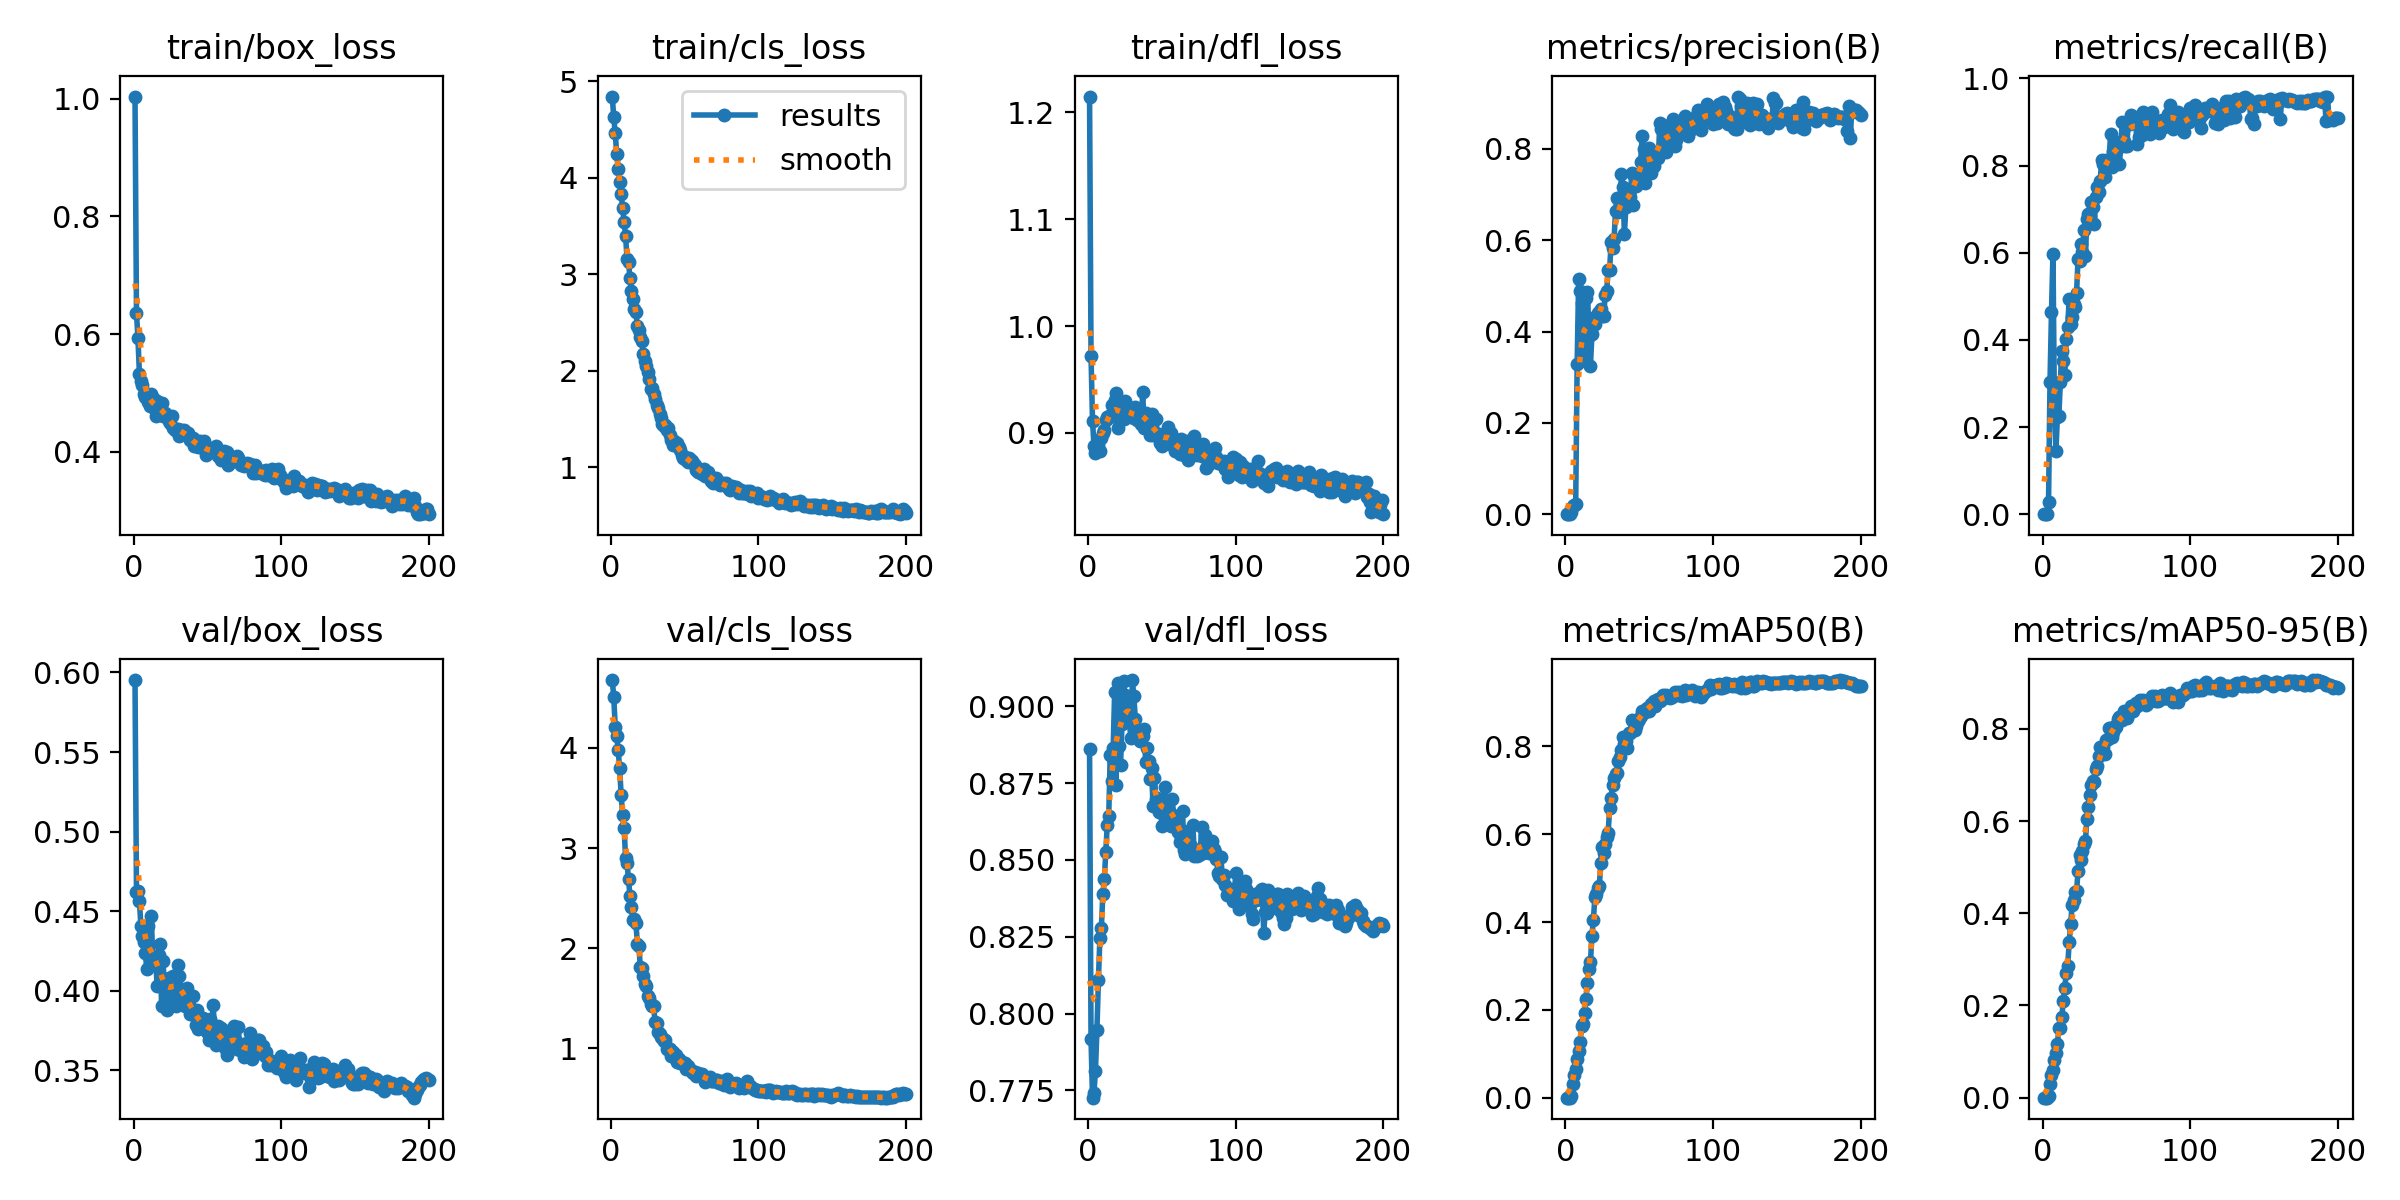

The data file committed next to this chart (first rows):
epoch, time, train/box_loss, train/cls_loss, train/dfl_loss, metrics/precision(B), metrics/recall(B), metrics/mAP50(B), metrics/mAP50-95(B), val/box_loss, val/cls_loss, val/dfl_loss, lr/pg0, lr/pg1, lr/pg2
1, 8.884, 1.004, 4.841, 1.215, 0, 0, 0, 0, 0.5952, 4.678, 0.8859, 3.528e-05, 3.528e-05, 3.528e-05
2, 15.95, 0.6362, 4.624, 0.9717, 0, 0, 0, 0, 0.4619, 4.507, 0.7917, 7.2161e-05, 7.2161e-05, 7.2161e-05
3, 23.02, 0.5927, 4.461, 0.9116, 0, 0, 0, 0, 0.4629, 4.212, 0.7726, 0.0001087, 0.0001087, 0.0001087
4, 29.95, 0.5324, 4.25, 0.8877, 0.00416, 0.02785, 0.00442, 0.00403, 0.4562, 4.123, 0.7743, 0.0001448, 0.0001448, 0.0001448
5, 36.8, 0.5198, 4.091, 0.881, 0.01882, 0.304, 0.03221, 0.02954, 0.4405, 3.978, 0.7814, 0.0001806, 0.0001806, 0.0001806
6, 43.69, 0.5128, 3.959, 0.8871, 0.0204, 0.4632, 0.05271, 0.04928, 0.4343, 3.798, 0.7947, 0.0001911, 0.0001911, 0.0001911
7, 50.55, 0.4986, 3.828, 0.8884, 0.02204, 0.598, 0.06579, 0.06102, 0.4306, 3.531, 0.8109, 0.0001902, 0.0001902, 0.0001902
8, 57.39, 0.4937, 3.68, 0.8836, 0.3295, 0.2453, 0.0882, 0.08128, 0.4234, 3.328, 0.8245, 0.0001892, 0.0001892, 0.0001892
9, 64.25, 0.4991, 3.542, 0.895, 0.5144, 0.1449, 0.1071, 0.09736, 0.4134, 3.204, 0.8279, 0.0001882, 0.0001882, 0.0001882
10, 71.08, 0.4842, 3.397, 0.9002, 0.4884, 0.2223, 0.1265, 0.1156, 0.4407, 2.904, 0.8389, 0.0001873, 0.0001873, 0.0001873
11, 77.91, 0.4772, 3.16, 0.9033, 0.4623, 0.225, 0.1627, 0.1505, 0.4159, 2.85, 0.8438, 0.0001863, 0.0001863, 0.0001863
12, 84.77, 0.4981, 3.122, 0.9125, 0.3447, 0.3039, 0.1675, 0.1514, 0.4469, 2.691, 0.8524, 0.0001853, 0.0001853, 0.0001853
13, 91.56, 0.4921, 2.963, 0.9153, 0.3346, 0.3746, 0.1935, 0.1754, 0.4217, 2.521, 0.8613, 0.0001844, 0.0001844, 0.0001844
14, 98.46, 0.474, 2.821, 0.9154, 0.474, 0.3523, 0.2257, 0.2089, 0.4158, 2.415, 0.8643, 0.0001834, 0.0001834, 0.0001834
15, 105.4, 0.4606, 2.745, 0.9152, 0.4857, 0.3187, 0.26, 0.2377, 0.4198, 2.283, 0.8841, 0.0001824, 0.0001824, 0.0001824
16, 112.2, 0.4867, 2.637, 0.9259, 0.3908, 0.4009, 0.2925, 0.2697, 0.4027, 2.289, 0.8758, 0.0001814, 0.0001814, 0.0001814
17, 119, 0.4811, 2.606, 0.9242, 0.3253, 0.4302, 0.3082, 0.2856, 0.4222, 2.252, 0.8863, 0.0001805, 0.0001805, 0.0001805
18, 125.9, 0.4737, 2.466, 0.9312, 0.3939, 0.4942, 0.3693, 0.3381, 0.4291, 2.046, 0.9046, 0.0001795, 0.0001795, 0.0001795
19, 132.8, 0.4837, 2.418, 0.9377, 0.4241, 0.4357, 0.4044, 0.3777, 0.3902, 2.026, 0.8745, 0.0001785, 0.0001785, 0.0001785
20, 139.7, 0.4603, 2.349, 0.9048, 0.4161, 0.4529, 0.4578, 0.418, 0.4185, 1.81, 0.9075, 0.0001776, 0.0001776, 0.0001776
21, 146.6, 0.466, 2.303, 0.9207, 0.4349, 0.4817, 0.4636, 0.4293, 0.4005, 1.805, 0.887, 0.0001766, 0.0001766, 0.0001766
22, 153.4, 0.461, 2.171, 0.9147, 0.4402, 0.4745, 0.4776, 0.4464, 0.392, 1.724, 0.881, 0.0001756, 0.0001756, 0.0001756
23, 160.4, 0.4589, 2.097, 0.917, 0.4435, 0.5084, 0.4811, 0.4482, 0.3879, 1.643, 0.8942, 0.0001747, 0.0001747, 0.0001747
24, 167.5, 0.4529, 2.045, 0.9129, 0.4489, 0.5866, 0.5342, 0.4925, 0.4081, 1.618, 0.9082, 0.0001737, 0.0001737, 0.0001737
25, 174.3, 0.4491, 1.984, 0.93, 0.4334, 0.5807, 0.5697, 0.5264, 0.4081, 1.522, 0.9038, 0.0001727, 0.0001727, 0.0001727
26, 181.1, 0.4611, 1.916, 0.9262, 0.4352, 0.6193, 0.5583, 0.5146, 0.4024, 1.504, 0.9017, 0.0001717, 0.0001717, 0.0001717
27, 188, 0.4406, 1.814, 0.9215, 0.4812, 0.6024, 0.5779, 0.5341, 0.4093, 1.439, 0.8973, 0.0001708, 0.0001708, 0.0001708
28, 194.9, 0.4372, 1.824, 0.9189, 0.4896, 0.6523, 0.593, 0.5496, 0.3976, 1.421, 0.8947, 0.0001698, 0.0001698, 0.0001698
29, 201.7, 0.4396, 1.762, 0.9149, 0.5343, 0.5929, 0.6023, 0.5572, 0.3906, 1.421, 0.8897, 0.0001688, 0.0001688, 0.0001688
30, 208.7, 0.4396, 1.706, 0.9168, 0.5356, 0.6774, 0.6593, 0.6045, 0.4164, 1.264, 0.9085, 0.0001679, 0.0001679, 0.0001679
31, 215.6, 0.427, 1.645, 0.9137, 0.5953, 0.6889, 0.6824, 0.63, 0.409, 1.251, 0.9032, 0.0001669, 0.0001669, 0.0001669
32, 222.5, 0.4377, 1.611, 0.9245, 0.582, 0.6843, 0.7128, 0.6571, 0.4011, 1.16, 0.896, 0.0001659, 0.0001659, 0.0001659
33, 229.4, 0.4316, 1.545, 0.912, 0.6019, 0.7158, 0.7276, 0.6774, 0.3984, 1.145, 0.8907, 0.000165, 0.000165, 0.000165
34, 236.4, 0.4371, 1.508, 0.9176, 0.6648, 0.7053, 0.7382, 0.6871, 0.3935, 1.113, 0.8913, 0.000164, 0.000164, 0.000164
35, 243.2, 0.4299, 1.449, 0.917, 0.6917, 0.6657, 0.7383, 0.6854, 0.3903, 1.106, 0.8887, 0.000163, 0.000163, 0.000163
36, 250.1, 0.4324, 1.425, 0.9081, 0.6623, 0.7276, 0.7678, 0.7136, 0.4016, 1.072, 0.8895, 0.000162, 0.000162, 0.000162
37, 257, 0.4321, 1.44, 0.938, 0.6761, 0.7497, 0.7758, 0.7199, 0.3967, 1.083, 0.8903, 0.0001611, 0.0001611, 0.0001611
38, 263.9, 0.4194, 1.385, 0.9044, 0.7453, 0.7401, 0.7926, 0.7415, 0.3855, 0.9905, 0.8925, 0.0001601, 0.0001601, 0.0001601
39, 270.7, 0.4215, 1.409, 0.919, 0.7172, 0.7639, 0.8215, 0.7606, 0.3867, 1, 0.8818, 0.0001591, 0.0001591, 0.0001591
40, 277.6, 0.4236, 1.331, 0.9095, 0.6139, 0.8132, 0.8061, 0.7512, 0.3968, 0.9943, 0.8864, 0.0001582, 0.0001582, 0.0001582
41, 284.4, 0.4092, 1.283, 0.9101, 0.6725, 0.8044, 0.8133, 0.7601, 0.3876, 0.9232, 0.8821, 0.0001572, 0.0001572, 0.0001572
42, 291.3, 0.4112, 1.233, 0.8979, 0.6911, 0.7744, 0.7974, 0.7462, 0.3785, 0.9672, 0.8764, 0.0001562, 0.0001562, 0.0001562
43, 298.2, 0.4173, 1.272, 0.9181, 0.696, 0.8127, 0.8315, 0.7752, 0.388, 0.9179, 0.88, 0.0001553, 0.0001553, 0.0001553
44, 305, 0.4084, 1.234, 0.8977, 0.6937, 0.8051, 0.831, 0.7773, 0.3757, 0.9354, 0.8676, 0.0001543, 0.0001543, 0.0001543
45, 311.9, 0.4177, 1.25, 0.9006, 0.7478, 0.8066, 0.8596, 0.8009, 0.3807, 0.8642, 0.8766, 0.0001533, 0.0001533, 0.0001533
46, 318.8, 0.4083, 1.208, 0.913, 0.6782, 0.8723, 0.8589, 0.8012, 0.3783, 0.8966, 0.8699, 0.0001523, 0.0001523, 0.0001523
47, 325.7, 0.4076, 1.174, 0.8978, 0.7355, 0.7975, 0.8375, 0.7814, 0.3825, 0.8541, 0.8701, 0.0001514, 0.0001514, 0.0001514
48, 332.6, 0.4187, 1.128, 0.8994, 0.7185, 0.8339, 0.8458, 0.7926, 0.3794, 0.8608, 0.8655, 0.0001504, 0.0001504, 0.0001504
49, 339.5, 0.3952, 1.092, 0.8911, 0.7423, 0.8262, 0.8587, 0.8068, 0.3792, 0.8508, 0.8679, 0.0001494, 0.0001494, 0.0001494
50, 346.4, 0.3992, 1.1, 0.888, 0.728, 0.8537, 0.862, 0.8047, 0.374, 0.8495, 0.8609, 0.0001485, 0.0001485, 0.0001485
51, 353.3, 0.4017, 1.07, 0.8962, 0.7712, 0.8397, 0.8692, 0.822, 0.3689, 0.7926, 0.8654, 0.0001475, 0.0001475, 0.0001475
52, 360.2, 0.3995, 1.054, 0.8908, 0.8275, 0.8037, 0.8808, 0.826, 0.382, 0.8206, 0.8738, 0.0001465, 0.0001465, 0.0001465
53, 367, 0.4038, 1.098, 0.8977, 0.8001, 0.8495, 0.8806, 0.8289, 0.3703, 0.798, 0.8649, 0.0001455, 0.0001455, 0.0001455
54, 373.9, 0.4063, 1.077, 0.9054, 0.7261, 0.8988, 0.8788, 0.8197, 0.3908, 0.7835, 0.8692, 0.0001446, 0.0001446, 0.0001446
55, 380.8, 0.4055, 1.064, 0.8992, 0.7826, 0.8561, 0.8865, 0.839, 0.3718, 0.7607, 0.866, 0.0001436, 0.0001436, 0.0001436
56, 387.7, 0.4093, 1.047, 0.8998, 0.7877, 0.8453, 0.8874, 0.8304, 0.3658, 0.7486, 0.8609, 0.0001426, 0.0001426, 0.0001426
57, 394.5, 0.3931, 1.022, 0.8892, 0.8025, 0.8455, 0.8811, 0.8235, 0.3775, 0.7664, 0.8699, 0.0001417, 0.0001417, 0.0001417
58, 401.3, 0.4008, 0.9688, 0.8903, 0.7478, 0.8942, 0.8957, 0.8365, 0.3711, 0.7273, 0.8639, 0.0001407, 0.0001407, 0.0001407
59, 408.2, 0.3866, 0.9505, 0.8834, 0.7788, 0.8961, 0.8965, 0.836, 0.3762, 0.7575, 0.8644, 0.0001397, 0.0001397, 0.0001397
60, 415.1, 0.3905, 0.9729, 0.8886, 0.7618, 0.917, 0.9039, 0.8503, 0.368, 0.73, 0.8643, 0.0001388, 0.0001388, 0.0001388
... 140 more rows
